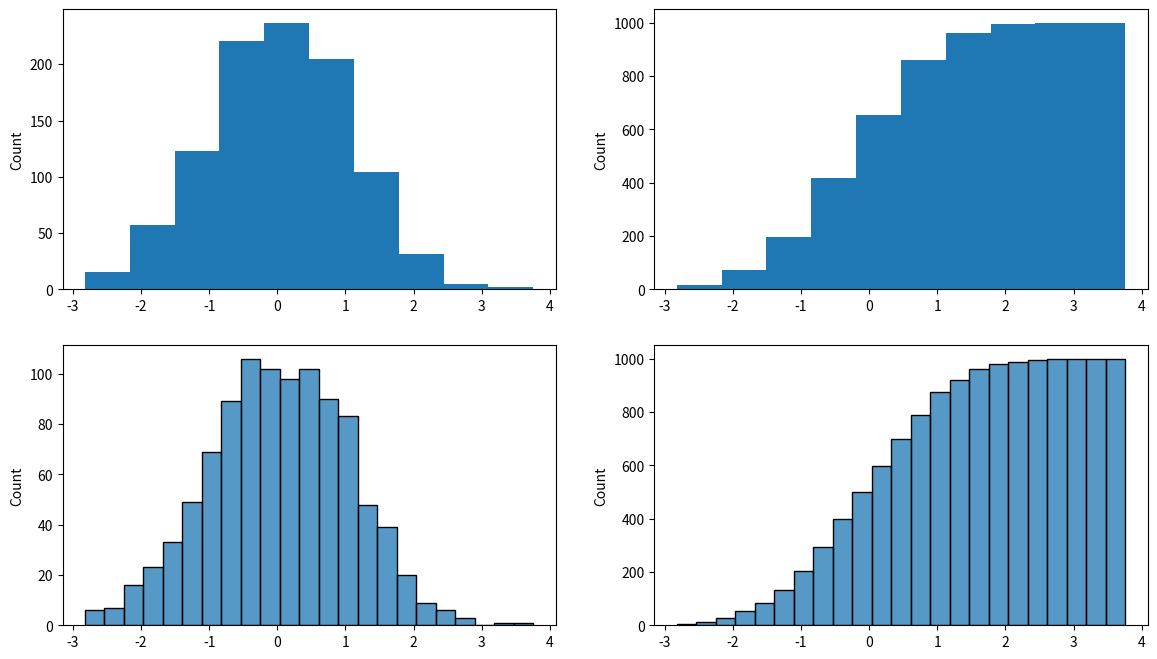

Generate this figure with matplotlib:
# IU - International University of Applied Science
# Exploratory Data Analysis and Visualization
# Course Code: DLBDSEDAV01

# Histograms

# %% import modules
import matplotlib.pyplot as plt
import seaborn as sns
import pandas as pd
import numpy as np

# %% draw 100 samples from normal distribution
x = np.random.randn(1000)

# %% create figure
fig = plt.figure(figsize=(14,8))

# Matplotlib histogram
ax1 = fig.add_subplot(221)
plt.hist(x)
plt.ylabel("Count")

# Matplotlib cumulative histogram
ax2 = fig.add_subplot(222)
plt.hist(x, cumulative=True)
plt.ylabel("Count")

# Seaborn histogram
ax3 = fig.add_subplot(223)
sns.histplot(x, ax=ax3)

# Seaborn cumulative histogram
ax4 = fig.add_subplot(224)
sns.histplot(x, cumulative=True, ax=ax4)

plt.show()

# %%
